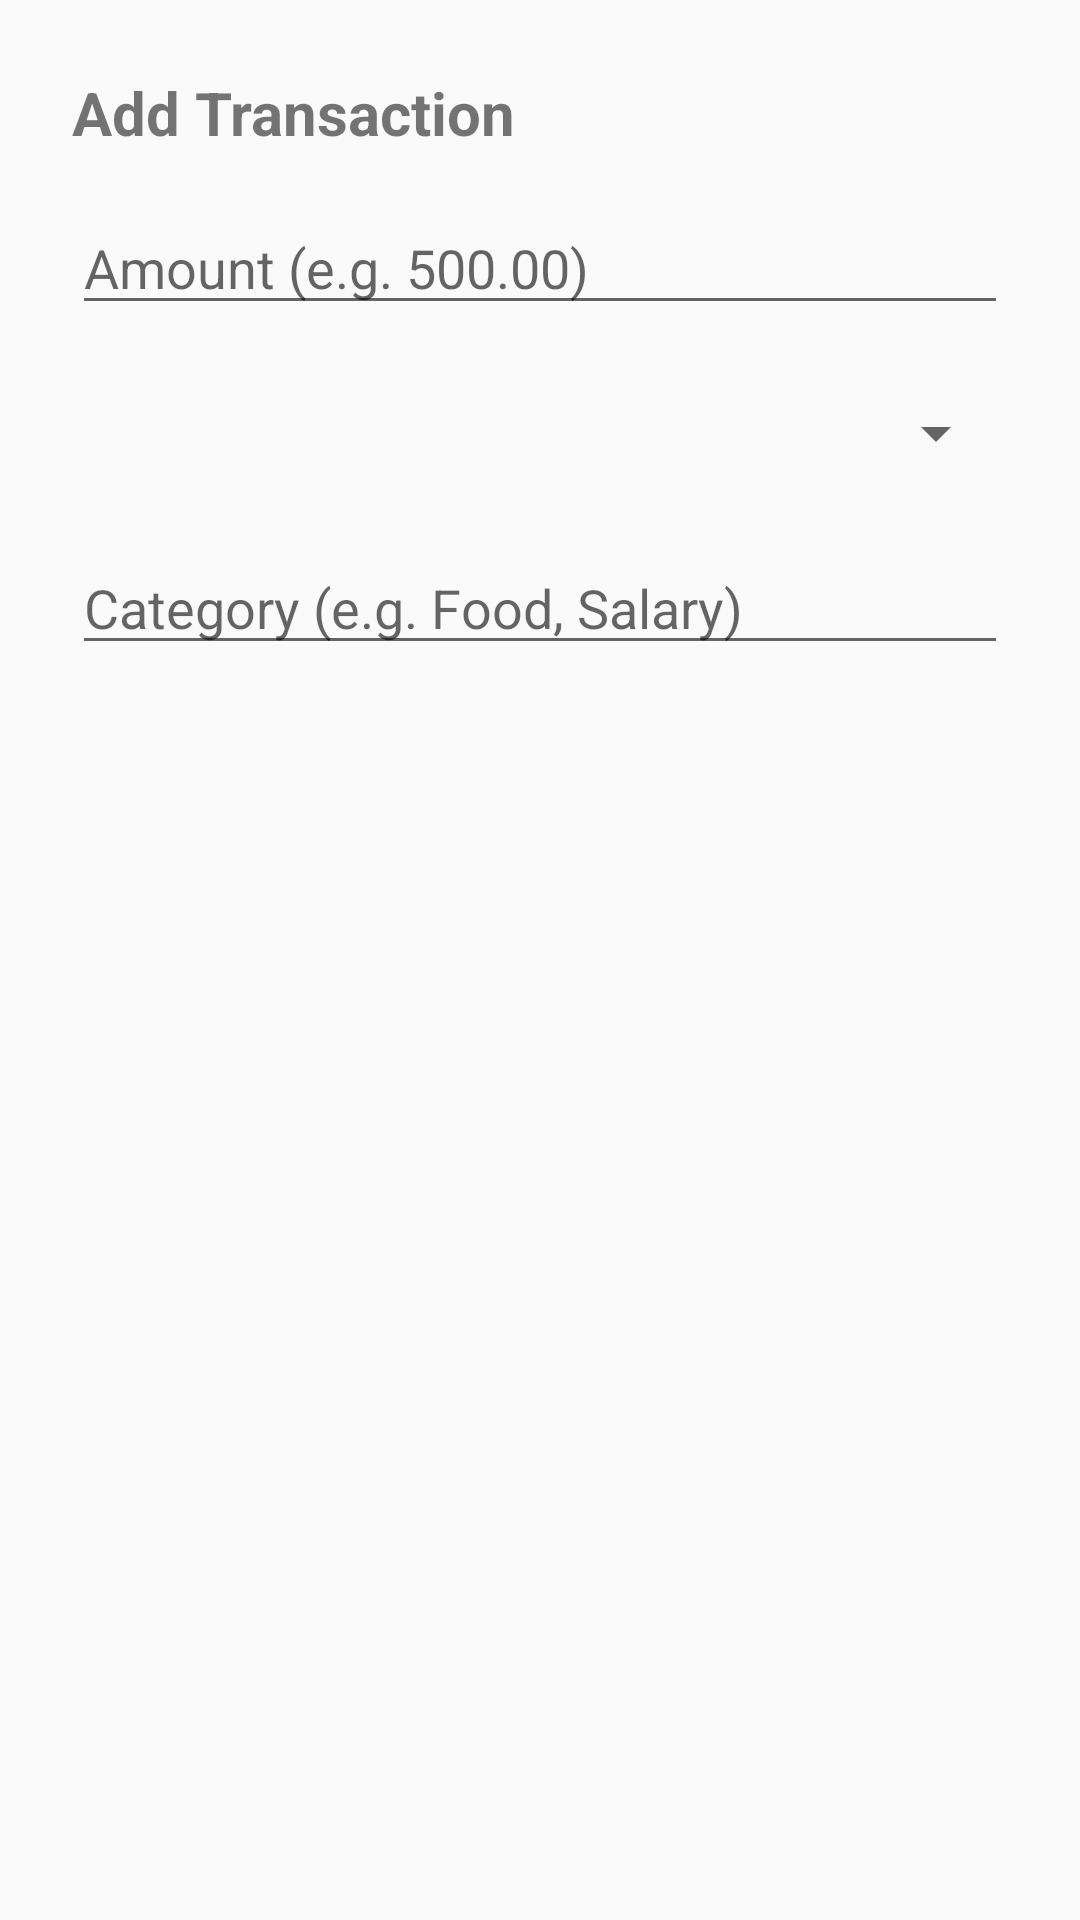

Layout XML and referenced resources for this Android screen:
<!-- AndroidManifest.xml: application theme Theme.AppCompat.Light.NoActionBar -->
<!-- res/layout/dialog_add_transaction.xml -->
<?xml version="1.0" encoding="utf-8"?>
<LinearLayout xmlns:android="http://schemas.android.com/apk/res/android"
    android:layout_width="match_parent"
    android:layout_height="wrap_content"
    android:orientation="vertical"
    android:padding="24dp">

    <TextView
        android:layout_width="match_parent"
        android:layout_height="wrap_content"
        android:text="Add Transaction"
        android:textSize="20sp"
        android:textStyle="bold"
        android:layout_marginBottom="16dp"/>

    <EditText
        android:id="@+id/etAmount"
        android:layout_width="match_parent"
        android:layout_height="wrap_content"
        android:hint="Amount (e.g. 500.00)"
        android:inputType="numberDecimal"
        android:layout_marginBottom="12dp"/>

    <Spinner
        android:id="@+id/spType"
        android:layout_width="match_parent"
        android:layout_height="wrap_content"
        android:minHeight="48dp"
        android:layout_marginBottom="12dp"/>

    <EditText
        android:id="@+id/etCategory"
        android:layout_width="match_parent"
        android:layout_height="wrap_content"
        android:hint="Category (e.g. Food, Salary)"
        android:inputType="textCapWords"
        android:layout_marginBottom="12dp"/>

</LinearLayout>
<!-- resources referenced by this layout -->
<resources>

</resources>
